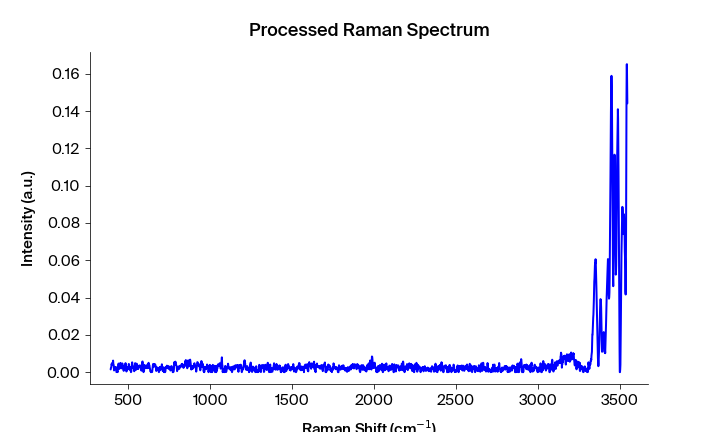

The data file committed next to this chart (first rows):
Pixels #, Intensity (a.u.), Wavelength (nm), Raman shift (cm-1), Raman shift (cm-1) adjusted, Filtered Intensity (a.u.), Baselined Filtered Intensity (a.u.)
0.0, 0.001471, 543.3, 391.8, 392.4, 0.001471, 0.001427
1.0, 0.002336, 543.4, 393.6, 394.3, 0.002336, 0.002292
2.0, 0.002645, 543.4, 395.5, 396.2, 0.002645, 0.002601
3.0, 0.004443, 543.5, 397.4, 398, 0.004053, 0.004009
4.0, 0.004053, 543.5, 399.2, 399.9, 0.004443, 0.004399
5.0, 0.004826, 543.6, 401.1, 401.7, 0.004826, 0.004782
6.0, 0.005056, 543.7, 402.9, 403.6, 0.005056, 0.005012
7.0, 0.005082, 543.7, 404.8, 405.4, 0.005056, 0.005012
8.0, 0.0062, 543.8, 406.7, 407.3, 0.005056, 0.005012
9.0, 0.003982, 543.8, 408.5, 409.2, 0.003982, 0.003938
10.0, 0.003837, 543.9, 410.4, 411, 0.003837, 0.003793
11.0, 0.000945, 543.9, 412.2, 412.9, 0.001738, 0.001694
12.0, 0.001047, 544, 414.1, 414.7, 0.001738, 0.001694
13.0, 0.001738, 544, 416, 416.6, 0.001738, 0.001694
14.0, 0.002667, 544.1, 417.8, 418.4, 0.001738, 0.001694
15.0, 0.002184, 544.1, 419.7, 420.3, 0.002184, 0.002139
16.0, 0.001721, 544.2, 421.5, 422.1, 0.002184, 0.002139
17.0, 0.002828, 544.3, 423.4, 424, 0.001883, 0.001839
18.0, 0.001883, 544.3, 425.2, 425.9, 0.001721, 0.001677
19.0, 4.46507e-05, 544.4, 427.1, 427.7, 0.00021, 0.0001659
20.0, 0.0001288, 544.4, 428.9, 429.6, 0.00021, 0.0001659
21.0, 0.00021, 544.5, 430.8, 431.4, 0.0001288, 8.471346707085472e-05
22.0, 0.0004833, 544.5, 432.7, 433.3, 0.00021, 0.0001659
23.0, 0.0, 544.6, 434.5, 435.1, 0.0004833, 0.0004392
24.0, 0.002416, 544.6, 436.4, 437, 0.002416, 0.002372
25.0, 0.00347, 544.7, 438.2, 438.8, 0.003291, 0.003247
26.0, 0.004614, 544.8, 440.1, 440.7, 0.003291, 0.003247
27.0, 0.003291, 544.8, 441.9, 442.5, 0.003291, 0.003247
28.0, 0.001694, 544.9, 443.8, 444.4, 0.003291, 0.003247
29.0, 0.002001, 544.9, 445.6, 446.2, 0.003291, 0.003247
30.0, 0.003932, 545, 447.5, 448.1, 0.003932, 0.003888
31.0, 0.004038, 545, 449.3, 449.9, 0.003932, 0.003888
32.0, 0.00495, 545.1, 451.2, 451.8, 0.004038, 0.003994
33.0, 0.002642, 545.1, 453, 453.6, 0.004038, 0.003994
34.0, 0.004479, 545.2, 454.9, 455.5, 0.002642, 0.002598
35.0, 0.002028, 545.2, 456.7, 457.3, 0.002642, 0.002598
36.0, 0.002628, 545.3, 458.6, 459.1, 0.003553, 0.003509
37.0, 0.003553, 545.4, 460.4, 461, 0.003553, 0.003509
38.0, 0.004705, 545.4, 462.3, 462.8, 0.003553, 0.003509
39.0, 0.004405, 545.5, 464.1, 464.7, 0.003553, 0.003509
40.0, 0.002538, 545.5, 466, 466.5, 0.002538, 0.002494
41.0, 0.001753, 545.6, 467.8, 468.4, 0.001753, 0.001709
42.0, 0.001576, 545.6, 469.6, 470.2, 0.001753, 0.001709
43.0, 0.0006821, 545.7, 471.5, 472.1, 0.001753, 0.001709
44.0, 0.002013, 545.7, 473.3, 473.9, 0.002013, 0.001969
45.0, 0.003512, 545.8, 475.2, 475.7, 0.002822, 0.002778
46.0, 0.002822, 545.9, 477, 477.6, 0.003015, 0.002971
47.0, 0.003244, 545.9, 478.9, 479.4, 0.003244, 0.0032
48.0, 0.003015, 546, 480.7, 481.3, 0.003169, 0.003125
49.0, 0.004829, 546, 482.6, 483.1, 0.003169, 0.003125
50.0, 0.003169, 546.1, 484.4, 485, 0.003015, 0.002971
51.0, 0.0006676, 546.1, 486.2, 486.8, 0.0006676, 0.0006235
52.0, 0.0003664, 546.2, 488.1, 488.6, 0.0006676, 0.0006235
53.0, 0.0006239, 546.2, 489.9, 490.5, 0.0006676, 0.0006235
54.0, 0.0007666, 546.3, 491.8, 492.3, 0.0007666, 0.0007225
55.0, 0.002062, 546.3, 493.6, 494.2, 0.001999, 0.001955
56.0, 0.001999, 546.4, 495.5, 496, 0.001999, 0.001955
57.0, 0.002806, 546.5, 497.3, 497.8, 0.002062, 0.002018
58.0, 0.001764, 546.5, 499.1, 499.7, 0.002806, 0.002762
59.0, 0.002971, 546.6, 501, 501.5, 0.002971, 0.002927
... 1,988 more rows
